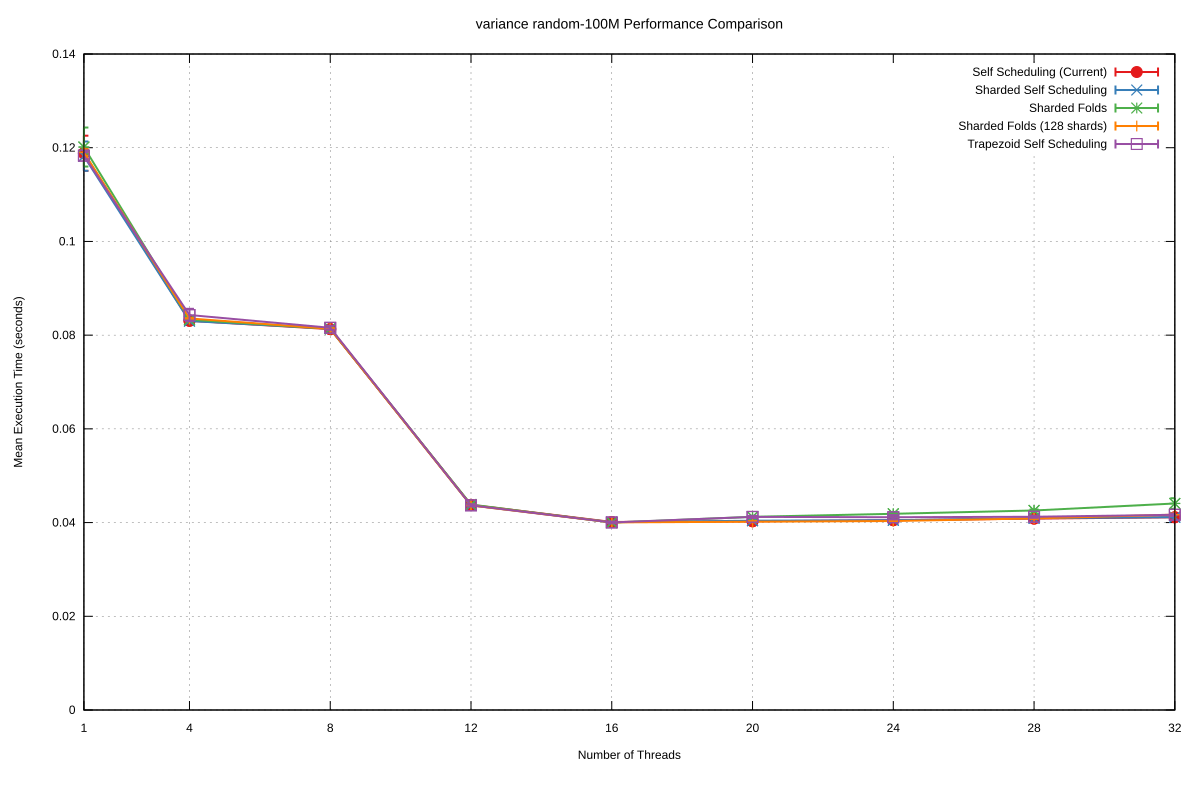

The data file committed next to this chart (first rows):
Name, Mean, MeanLB, MeanUB, Stddev, StddevLB, StddevUB, scheduler, threads
variance/random-100M, 0.1188, 0.1176, 0.1217, 3.750831695527246e-3, 2.812262612786006e-4, 6.46855743712205e-3, Self Scheduling (Current), 1
variance/random-100M, 8.306736857597e-2, 8.30479512611149e-2, 8.30989459805794e-2, 5.831161210530726e-5, 3.620303152593962e-5, 9.278886708082217e-5, Self Scheduling (Current), 4
variance/random-100M, 8.128583143106625e-2, 8.123229033156801e-2, 8.135341403697094e-2, 1.7370682283123482e-4, 8.151090667991166e-5, 3.09774002130713e-4, Self Scheduling (Current), 8
variance/random-100M, 4.378115872026478e-2, 4.377201608284169e-2, 4.3806470147185736e-2, 4.3143338228749245e-5, 1.1294695366397964e-5, 8.080288160111335e-5, Self Scheduling (Current), 12
variance/random-100M, 4.0131056412187026e-2, 4.00499095437707e-2, 4.0282365413801834e-2, 3.2386581932025e-4, 1.5810880733071743e-4, 4.751036609740565e-4, Self Scheduling (Current), 16
variance/random-100M, 4.0274992593014945e-2, 4.025223704242495e-2, 4.0304115075795975e-2, 7.889149671806921e-5, 3.805180619480939e-5, 1.1027275671701329e-4, Self Scheduling (Current), 20
variance/random-100M, 4.050320394845171e-2, 4.049493284956331e-2, 4.051781737018858e-2, 3.412546447315026e-5, 1.789344424600111e-5, 5.751902089871959e-5, Self Scheduling (Current), 24
variance/random-100M, 4.08471372536047e-2, 4.081862649774588e-2, 4.092725349397872e-2, 1.278632859778329e-4, 4.990251951908934e-5, 2.46745881275881e-4, Self Scheduling (Current), 28
variance/random-100M, 4.112949993923821e-2, 4.1084637995427546e-2, 4.1202233640567174e-2, 1.7308736806669633e-4, 1.1876596303907189e-4, 2.6188169653477305e-4, Self Scheduling (Current), 32
variance/random-100M, 0.1182, 0.1174, 0.1213, 3.1289093507303766e-3, 3.479188127776399e-4, 6.066696852296624e-3, Sharded Self Scheduling, 1
variance/random-100M, 8.300704492552631e-2, 8.299784115912454e-2, 8.302031765662872e-2, 2.4657123094036067e-5, 1.8035565230444215e-5, 3.509657400326112e-5, Sharded Self Scheduling, 4
variance/random-100M, 8.138710848426005e-2, 8.136094355766137e-2, 8.143636275498256e-2, 7.603771763085569e-5, 4.678729506504755e-5, 1.0572406352459384e-4, Sharded Self Scheduling, 8
variance/random-100M, 4.3684070323909856e-2, 4.367485167455888e-2, 4.3706999012793846e-2, 4.1021208055708986e-5, 1.0356316363415574e-5, 7.66075519604322e-5, Sharded Self Scheduling, 12
variance/random-100M, 4.0079147371596756e-2, 4.0071011480010105e-2, 4.0103746133809036e-2, 3.746126687814711e-5, 1.5950643223603105e-5, 7.116933178200143e-5, Sharded Self Scheduling, 16
variance/random-100M, 4.0400312926263525e-2, 4.034199986915173e-2, 4.0606412432375706e-2, 2.953317670616646e-4, 2.2318970784165524e-5, 6.13568256216226e-4, Sharded Self Scheduling, 20
variance/random-100M, 4.05037216163925e-2, 4.049696546899569e-2, 4.0522378863503516e-2, 2.9484435164757145e-5, 9.53656020553045e-6, 5.2340732620948225e-5, Sharded Self Scheduling, 24
variance/random-100M, 4.09307534397967e-2, 4.08942915441312e-2, 4.099897008639894e-2, 1.3722514855504678e-4, 5.801892721924126e-5, 2.1151256243626034e-4, Sharded Self Scheduling, 28
variance/random-100M, 4.1146388942573636e-2, 4.113317122893951e-2, 4.1169835033868084e-2, 5.089146737359281e-5, 3.3025909091601534e-5, 7.673719246422931e-5, Sharded Self Scheduling, 32
variance/random-100M, 0.1201, 0.1187, 0.1232, 4.162779555785072e-3, 3.9410949374635773e-4, 7.425249573650895e-3, Sharded Folds, 1
variance/random-100M, 8.329204363526747e-2, 8.326193893115234e-2, 8.330511021918414e-2, 4.360661915149813e-5, 1.9829192143858685e-5, 7.855942967166768e-5, Sharded Folds, 4
variance/random-100M, 8.136127538666044e-2, 8.132189452987836e-2, 8.137777052403584e-2, 6.54016747490627e-5, 3.130574371659531e-5, 1.0960863588613983e-4, Sharded Folds, 8
variance/random-100M, 4.3854133038769415e-2, 4.380636286159299e-2, 4.3956539375846274e-2, 1.90747770473872e-4, 9.693705259127014e-5, 3.342913268130566e-4, Sharded Folds, 12
variance/random-100M, 4.000064113311512e-2, 3.996334188010385e-2, 4.0061708012046865e-2, 1.3844609819320638e-4, 8.471418997024897e-5, 2.072979798838041e-4, Sharded Folds, 16
variance/random-100M, 4.122773212129398e-2, 4.119198325400551e-2, 4.128031267947148e-2, 6.91977757372341e-5, 4.53157196186572e-5, 1.0348046488817196e-4, Sharded Folds, 20
variance/random-100M, 4.187264276768624e-2, 4.174427853000385e-2, 4.216629076450143e-2, 3.130106485306198e-4, 1.5504720207944734e-4, 4.7208547179693666e-4, Sharded Folds, 24
variance/random-100M, 4.258050395794233e-2, 4.247370460514157e-2, 4.274559222831928e-2, 2.1440488636877557e-4, 1.3536328565108837e-4, 2.99245736552169e-4, Sharded Folds, 28
variance/random-100M, 4.4073143060486666e-2, 4.354606590002144e-2, 4.494156833324167e-2, 1.127280613368212e-3, 6.519184110811362e-4, 1.6880902359548205e-3, Sharded Folds, 32
variance/random-100M, 0.119, 0.1185, 0.1196, 7.201021111823963e-4, 3.4455407908786495e-4, 9.675396899179614e-4, Sharded Folds (128 shards), 1
variance/random-100M, 8.356731791670124e-2, 8.353716555154987e-2, 8.360218673737513e-2, 4.661597551453302e-5, 2.9338305731723618e-5, 6.447422610359741e-5, Sharded Folds (128 shards), 4
variance/random-100M, 8.13489546921725e-2, 8.126778708926091e-2, 8.146436652168632e-2, 1.3714643805972878e-4, 7.219365074545251e-5, 2.095321424197903e-4, Sharded Folds (128 shards), 8
variance/random-100M, 4.3642927931023784e-2, 4.362201100836197e-2, 4.366945904783077e-2, 3.916871626911062e-5, 2.3180216880964785e-5, 5.155776048877824e-5, Sharded Folds (128 shards), 12
variance/random-100M, 4.0035352593811795e-2, 3.999236224155965e-2, 4.011233348002727e-2, 9.336503689748543e-5, 4.841789774664091e-5, 1.4230115360229354e-4, Sharded Folds (128 shards), 16
variance/random-100M, 4.0182562852795756e-2, 4.0134375554474966e-2, 4.0309914060074975e-2, 1.2301276419413523e-4, 2.2636870257547996e-5, 1.986979561162431e-4, Sharded Folds (128 shards), 20
variance/random-100M, 4.0334572946173146e-2, 4.029025216143401e-2, 4.039111561831777e-2, 8.277123016324027e-5, 6.007155141394835e-5, 1.1093377069780212e-4, Sharded Folds (128 shards), 24
variance/random-100M, 4.088705847404464e-2, 4.083141161513234e-2, 4.094997612591931e-2, 9.739025063618181e-5, 7.560371119028056e-5, 1.4140774076276436e-4, Sharded Folds (128 shards), 28
variance/random-100M, 4.169507521090494e-2, 4.157651400183717e-2, 4.19388796047618e-2, 2.799683907347656e-4, 1.1250392096501453e-4, 4.034681313976104e-4, Sharded Folds (128 shards), 32
variance/random-100M, 0.1183, 0.1176, 0.1189, 7.619831433258321e-4, 4.254819036104806e-4, 1.050031160972953e-3, Trapezoid Self Scheduling, 1
variance/random-100M, 8.4298282284807e-2, 8.349222184624523e-2, 8.561086167012238e-2, 1.3224686780908812e-3, 6.660103008761881e-4, 1.7508173070728962e-3, Trapezoid Self Scheduling, 4
variance/random-100M, 8.156967298386412e-2, 8.133483051529361e-2, 8.207605305748682e-2, 4.311448661440531e-4, 1.5366722519266965e-4, 6.377631826924727e-4, Trapezoid Self Scheduling, 8
variance/random-100M, 4.368088469270623e-2, 4.354864806355662e-2, 4.38613783982065e-2, 2.454422328593006e-4, 1.1743059755423447e-4, 3.0030145041363466e-4, Trapezoid Self Scheduling, 12
variance/random-100M, 4.002775377142235e-2, 3.992962730289609e-2, 4.020758052529008e-2, 1.9808002178374286e-4, 5.1355664638105266e-5, 2.4389505478801274e-4, Trapezoid Self Scheduling, 16
variance/random-100M, 4.121373024238586e-2, 4.102714253495886e-2, 4.1311165996920814e-2, 2.3998087498061099e-4, 1.171047366455376e-4, 4.158448273234309e-4, Trapezoid Self Scheduling, 20
variance/random-100M, 4.114144326687004e-2, 4.0929072978208254e-2, 4.160726968243363e-2, 4.618206643689199e-4, 2.1707574562464146e-4, 7.049511548424819e-4, Trapezoid Self Scheduling, 24
variance/random-100M, 4.124174177140733e-2, 4.114748139486269e-2, 4.1432221724801224e-2, 2.1929583776537928e-4, 8.160129271246811e-5, 3.344872393116142e-4, Trapezoid Self Scheduling, 28
variance/random-100M, 4.1665527331963104e-2, 4.1568549612546885e-2, 4.193346113725393e-2, 2.5892439730317306e-4, 4.438067424423388e-5, 4.265870284225366e-4, Trapezoid Self Scheduling, 32
